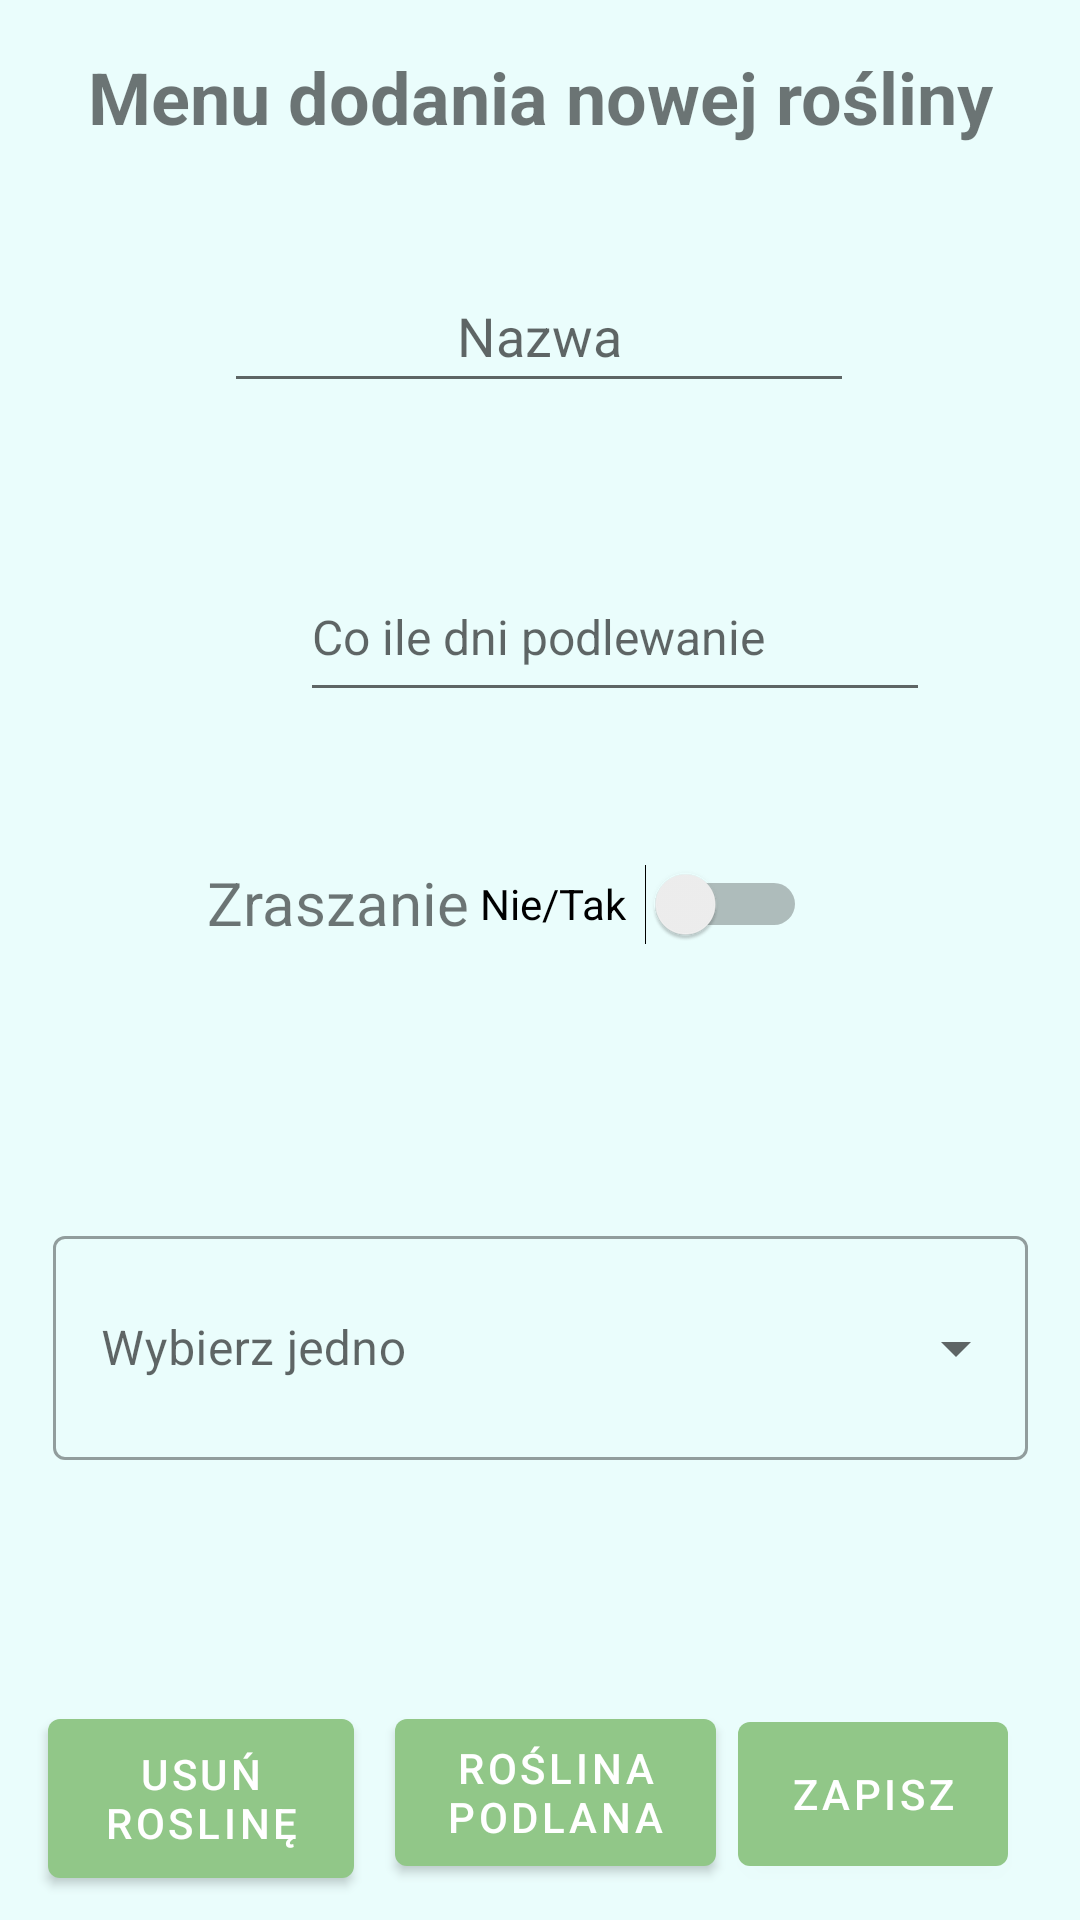

The Android layout XML behind this screen, and the referenced resources:
<!-- AndroidManifest.xml: application theme Theme.Plant -->
<!-- res/layout/fragment_second.xml -->
<?xml version="1.0" encoding="utf-8"?>
<androidx.constraintlayout.widget.ConstraintLayout xmlns:android="http://schemas.android.com/apk/res/android"
    xmlns:app="http://schemas.android.com/apk/res-auto"
    xmlns:tools="http://schemas.android.com/tools"
    android:layout_width="match_parent"
    android:layout_height="match_parent"
    android:background="@color/background"
    tools:context=".SecondFragment">


    <TextView
        android:id="@+id/textView"
        android:layout_width="wrap_content"
        android:layout_height="wrap_content"
        android:layout_marginStart="50dp"
        android:layout_marginTop="16dp"
        android:layout_marginEnd="50dp"
        android:text="@string/menu_dodania_nowej_ro_liny"
        android:textAlignment="center"
        android:textSize="24sp"
        android:textStyle="bold"
        app:layout_constraintEnd_toEndOf="parent"
        app:layout_constraintStart_toStartOf="parent"
        app:layout_constraintTop_toTopOf="parent" />

    <EditText
        android:id="@+id/editTextTextPersonName2"
        android:layout_width="wrap_content"
        android:layout_height="wrap_content"
        android:layout_marginStart="100dp"
        android:layout_marginTop="38dp"
        android:layout_marginEnd="101dp"
        android:ems="10"
        android:hint="Nazwa"
        android:inputType="textPersonName"
        android:minHeight="48dp"
        android:textAlignment="center"
        app:layout_constraintEnd_toEndOf="parent"
        app:layout_constraintStart_toStartOf="parent"
        app:layout_constraintTop_toBottomOf="@+id/textView" />

    <EditText
        android:id="@+id/editTextNumberDecimal"
        android:layout_width="210dp"
        android:layout_height="53dp"
        android:layout_marginStart="100dp"
        android:layout_marginTop="50dp"
        android:layout_marginEnd="101dp"
        android:digits="0123456789"
        android:ems="10"
        android:hint="Co ile dni podlewanie"
        android:inputType="numberDecimal"
        android:textSize="16sp"
        app:layout_constraintEnd_toEndOf="parent"
        app:layout_constraintHorizontal_bias="0.0"
        app:layout_constraintStart_toStartOf="parent"
        app:layout_constraintTop_toBottomOf="@+id/editTextTextPersonName2" />

    <TextView
        android:id="@+id/textView3"
        android:layout_width="wrap_content"
        android:layout_height="wrap_content"
        android:layout_marginStart="100dp"
        android:layout_marginTop="50dp"
        android:layout_marginEnd="35dp"
        android:text="Zraszanie"
        android:textSize="20sp"
        app:layout_constraintEnd_toStartOf="@+id/switch1"
        app:layout_constraintStart_toStartOf="parent"
        app:layout_constraintTop_toBottomOf="@+id/editTextNumberDecimal" />

    <Switch
        android:id="@+id/switch1"
        android:layout_width="109dp"
        android:layout_height="48dp"
        android:layout_marginTop="40dp"
        android:layout_marginEnd="91dp"
        android:text="Nie/Tak"
        app:layout_constraintEnd_toEndOf="parent"
        app:layout_constraintTop_toBottomOf="@+id/editTextNumberDecimal" />

    <com.google.android.material.textfield.TextInputEditText
        android:id="@+id/notes"
        android:layout_width="331dp"
        android:layout_height="89dp"
        android:layout_marginStart="40dp"
        android:layout_marginTop="217dp"
        android:layout_marginEnd="40dp"
        android:layout_marginBottom="100dp"
        android:hint="Notatki"
        app:layout_constraintBottom_toBottomOf="parent"
        app:layout_constraintEnd_toEndOf="parent"
        app:layout_constraintHorizontal_bias="0.0"
        app:layout_constraintStart_toStartOf="parent"
        app:layout_constraintTop_toBottomOf="@+id/switch1" />

    <Button
        android:id="@+id/dodaj"
        android:layout_width="90dp"
        android:layout_height="60dp"
        android:layout_marginEnd="24dp"
        android:layout_marginBottom="12dp"
        android:text="zapisz"
        app:layout_constraintBottom_toBottomOf="parent"
        app:layout_constraintEnd_toEndOf="parent" />

    <com.google.android.material.textfield.TextInputLayout
        style="@style/Widget.MaterialComponents.TextInputLayout.OutlinedBox.ExposedDropdownMenu"
        android:layout_width="325dp"
        android:layout_height="80dp"
        android:layout_margin="16dp"
        android:hint="@string/select"
        app:layout_constraintBottom_toTopOf="@+id/dodaj"
        app:layout_constraintEnd_toEndOf="parent"
        app:layout_constraintStart_toStartOf="parent"
        app:layout_constraintTop_toBottomOf="@+id/switch1">

        <AutoCompleteTextView
            android:id="@+id/auto_complete_txt"
            android:layout_width="match_parent"
            android:layout_height="match_parent"
            android:inputType="none" />

    </com.google.android.material.textfield.TextInputLayout>

    <Button
        android:id="@+id/usun"
        android:layout_width="102dp"
        android:layout_height="65dp"
        android:layout_marginStart="16dp"
        android:layout_marginBottom="8dp"
        android:text="usuń roslinę"
        app:layout_constraintBottom_toBottomOf="parent"
        app:layout_constraintStart_toStartOf="parent" />

    <Button
        android:id="@+id/podlanaRoslina"
        android:layout_width="107dp"
        android:layout_height="61dp"
        android:layout_marginBottom="12dp"
        android:text="Roślina podlana"
        app:layout_constraintBottom_toBottomOf="parent"
        app:layout_constraintEnd_toStartOf="@+id/dodaj"
        app:layout_constraintHorizontal_bias="0.648"
        app:layout_constraintStart_toEndOf="@+id/usun" />
</androidx.constraintlayout.widget.ConstraintLayout>
<!-- resources referenced by this layout -->
<resources>
  <color name="background">#FFEAFDFC</color>
  <string name="menu_dodania_nowej_ro_liny">Menu dodania nowej rośliny</string>
  <string name="select">Wybierz jedno</string>
  <style name="Theme.Plant" parent="Theme.MaterialComponents.DayNight.DarkActionBar">
          
          <item name="colorPrimary">@color/purple_500</item>
          <item name="colorPrimaryVariant">@color/purple_700</item>
          <item name="colorOnPrimary">@color/white</item>
          
          <item name="colorSecondary">@color/teal_200</item>
          <item name="colorSecondaryVariant">@color/teal_700</item>
          <item name="colorOnSecondary">@color/black</item>
          
          <item name="android:statusBarColor">?attr/colorPrimaryVariant</item>
          
      </style>
  <color name="purple_500">#FF91C788</color>
  <color name="purple_700">#FF91C788</color>
  <color name="white">#FFFFFFFF</color>
  <color name="teal_200">#FF03DAC5</color>
  <color name="teal_700">#FF018786</color>
  <color name="black">#FF000000</color>
</resources>
